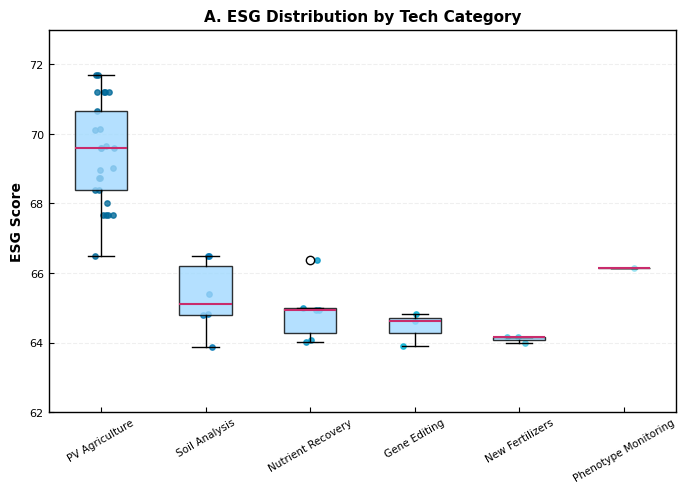

This figure's Python source:
import matplotlib.pyplot as plt
import numpy as np

# 数据
categories = [
    'PV Agriculture', 'Soil Analysis', 'Nutrient Recovery',
    'Gene Editing', 'New Fertilizers', 'Phenotype Monitoring'
]
esg_data = [
    [71.69,71.69,71.2,71.2,71.2,71.2,70.67,70.13,70.12,69.65,69.6,69.59,69.59,69.01,68.97,68.73,68.72,68.4,68.4,68,67.68,67.68,67.68,67.68,66.5],
    [66.48,66.48,65.4,64.83,64.79,63.86],
    [66.38,64.99,64.95,64.95,64.06,64.02],
    [64.81,64.62,63.91],
    [64.16,64.16,63.98],
    [66.14]
]

# CNS 绘图风格
plt.rcParams['font.family'] = 'Arial'
plt.rcParams['font.size'] = 9
plt.rcParams['axes.linewidth'] = 1.0
plt.rcParams['xtick.direction'] = 'in'
plt.rcParams['ytick.direction'] = 'in'

fig, ax = plt.subplots(figsize=(7,5), dpi=300)

box = ax.boxplot(
    esg_data, labels=categories, patch_artist=True,
    boxprops=dict(facecolor='#a1d9ff', alpha=0.8),
    medianprops=dict(color='#c92c6c', linewidth=1.5)
)
colors = ['#006999', '#0077b6', '#0096c7', '#00b4d8', '#48cae4', '#90e0ef']
for i, d in enumerate(esg_data):
    x = np.random.normal(i + 1, 0.06, len(d))
    ax.scatter(x, d, color=colors[i], s=15, alpha=0.8)

ax.set_title('A. ESG Distribution by Tech Category', fontsize=11, weight='bold')
ax.set_ylabel('ESG Score', fontsize=10, weight='bold')
ax.set_ylim(62, 73)
ax.grid(axis='y', linestyle='--', alpha=0.2)
ax.tick_params(axis='x', labelsize=7.5, rotation=30)
ax.tick_params(axis='y', labelsize=8)

plt.tight_layout()
plt.savefig('Figure_A_ESG_Distribution.png', dpi=600, bbox_inches='tight')
plt.show()
